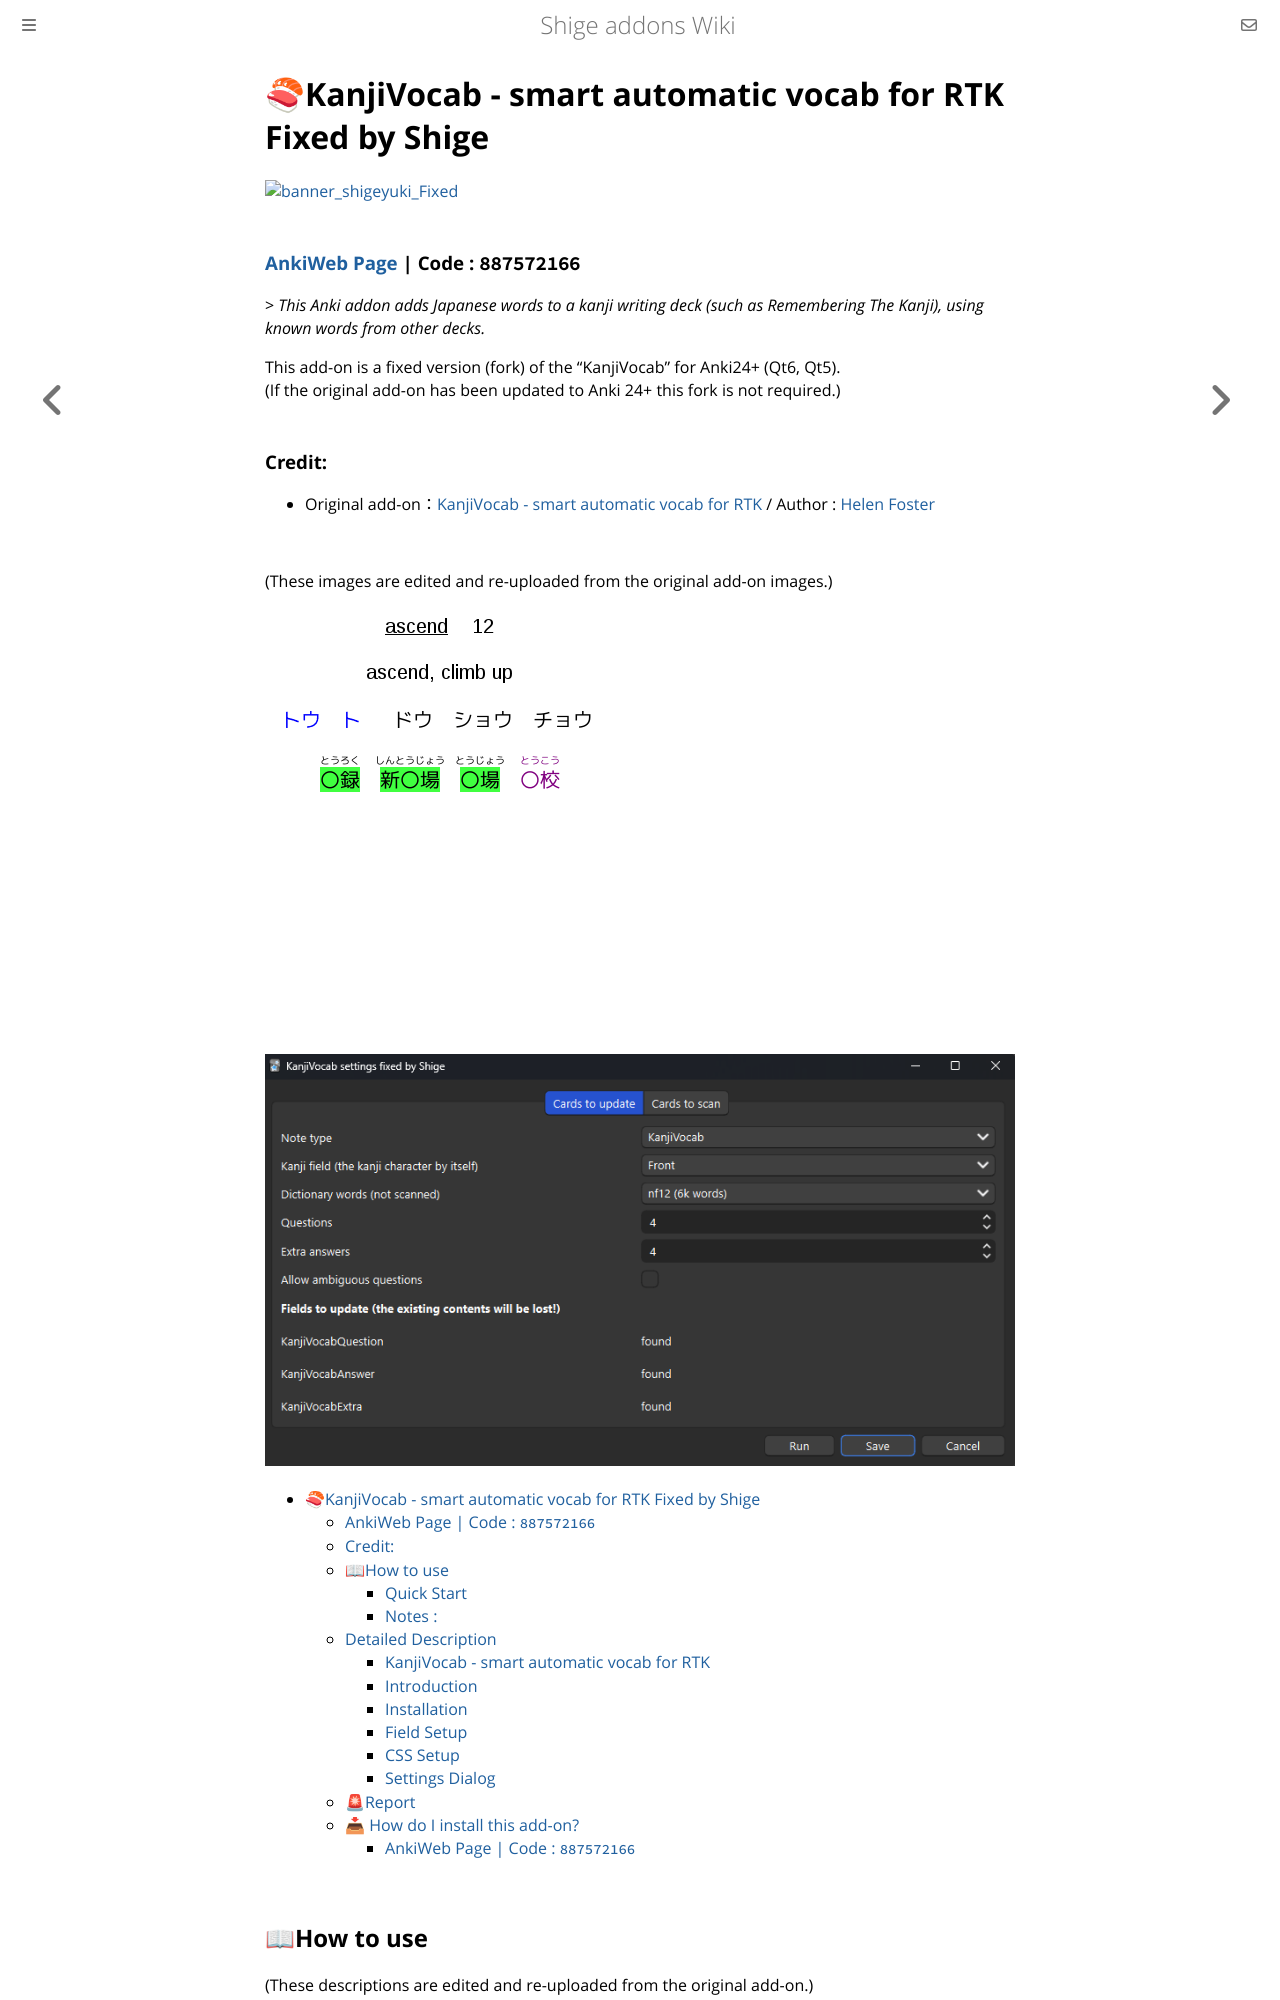

repository: shigeyukey/shige-addons-wiki · page: KanjiVocab.html · generator: mdbook

# 🍣KanjiVocab - smart automatic vocab for RTK Fixed by Shige

[![banner_shigeyuki_Fixed](https://github.com/shigeyukey/Pokemanki-Gold/assets/124401518/8408c164-e95c-4e40-98c1-393b03e04bcb)](http://patreon.com/Shigeyuki)   <br>

### [AnkiWeb Page](https://ankiweb.net/shared/info/887572166) | Code : `887572166`


\> *This Anki addon adds Japanese words to a kanji writing deck (such as Remembering The Kanji), using known words from other decks.*

This add-on is a fixed version (fork) of the "KanjiVocab" for Anki24+ (Qt6, Qt5).<br>
(If the original add-on has been updated to Anki 24+ this fork is not required.)

### Credit:
   * Original add-on：[KanjiVocab - smart automatic vocab for RTK](https://github.com/HelenFoster/KanjiVocab) / Author : [Helen Foster](https://github.com/HelenFoster)

<br>

(These images are edited and re-uploaded from the original add-on images.)

![alt text](images/KanjiVocab/KanjiVocab.gif)
<br>
![alt text](images/KanjiVocab/KanjiVocab_02.gif)



- [🍣KanjiVocab - smart automatic vocab for RTK Fixed by Shige](#kanjivocab---smart-automatic-vocab-for-rtk-fixed-by-shige)
    - [AnkiWeb Page | Code : `887572166`](#ankiweb-page--code--887572166)
    - [Credit:](#credit)
  - [📖How to use](#how-to-use)
    - [Quick Start](#quick-start)
    - [Notes :](#notes-)
  - [Detailed Description](#detailed-description)
      - [KanjiVocab - smart automatic vocab for RTK](#kanjivocab---smart-automatic-vocab-for-rtk)
      - [Introduction](#introduction)
    - [Installation](#installation)
    - [Field Setup](#field-setup)
    - [CSS Setup](#css-setup)
    - [Settings Dialog](#settings-dialog)
  - [🚨Report](#report)
  - [📥 How do I install this add-on?](#-how-do-i-install-this-add-on)
    - [AnkiWeb Page | Code : `887572166`](#ankiweb-page--code--887572166-1)


## 📖How to use

(These descriptions are edited and re-uploaded from the original add-on.)

### Quick Start

1. Add fields to your kanji deck, named "KanjiVocabQuestion", "KanjiVocabAnswer" and "KanjiVocabExtra". 
2. Edit the card template. Add "KanjiVocabQuestion" to the front of the card, and the other two to the back of the card. They contain furigana, so use {{furigana:KanjiVocabQuestion}} etc.
3. Restart Anki after installing the addon, and "KanjiVocab..." should appear on the Tools menu. This opens a dialog with the various options. 

### Notes :
1. If you are concerned make a backup of your decks before using the add-on.
1. To get the colours in the screenshots, add these codes to the card styling (CSS)

    ```
    .kv_kanji_known, .kv_kanji_mature {
    background-color: #40ff40
    }

    .kv_kana_known, .kv_kana_mature {
    background-color: #ffff40
    }

    .kv_confuse {
    color: #ff0000
    }

    .kv_likely {
    color: #800080
    }
    ```
2. Vocab card scanning is self-contained. Text scanning requires a recent version of the "[Japanese Support](https://ankiweb.net/shared/info/3918629684)" addon.


<br>

## Detailed Description

#### KanjiVocab - smart automatic vocab for RTK
